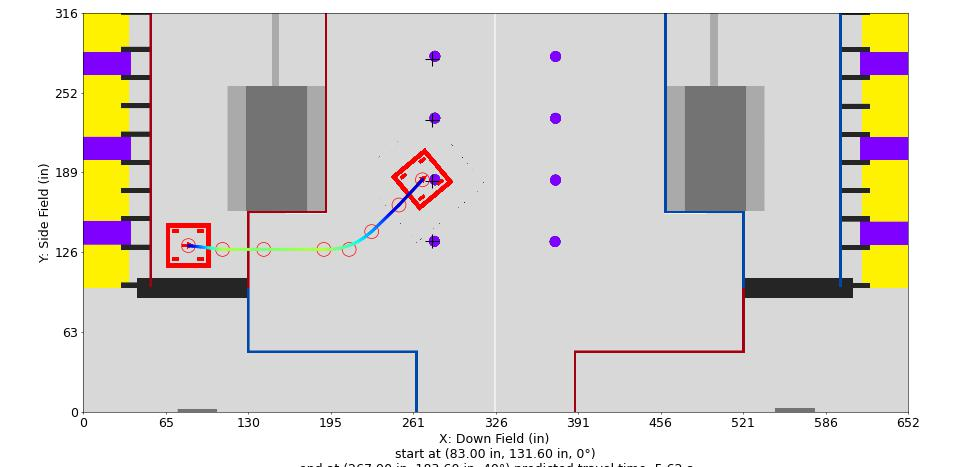

Source data for this figure (header and first rows):
Distance (in), Time (s), X (in), Y (in), Velocity (in/s), Orientation (deg), Touch, Rotational Velocity (deg/s), Way X (in), Way Y (in), Way Velocity (in/s), Way Orientation (deg), Way Turn Radius (in), Touch this Point
0.0, 0.0, 83.0, 131.6, 12.0, 0.0, 0, 0.0, 83.0, 131.6, 12.0, 0.0, 3.0, 0.0
1, 0.07382, 83.99, 131.5, 15.09, 0.0, 0, 0.0, 110.0, 128.6, 96.0, 0.0, 20.0, 0.0
2, 0.1339, 84.99, 131.4, 18.18, 0.0, 0, 0.0, 142.5, 128.6, 84.0, 0.0, 3.0, 0.0
3, 0.1846, 85.98, 131.3, 21.28, 0.0, 0, 0.0, 190.0, 128.6, 96.0, 25.0, 3.0, 0.0
4, 0.2284, 86.98, 131.2, 24.37, 0.0, 0, 0.0, 210.0, 128.6, 72.0, 25.0, 50.0, 0.0
5, 0.267, 87.97, 131, 27.46, 0.0, 0, -0.0, 227.8, 142.7, 48.0, 25.0, 3.0, 0.0
6, 0.3015, 88.96, 130.9, 30.55, 0.0, 0, -0.0, 249.4, 163.7, 12.0, 40.0, 3.0, 0.0
7, 0.3326, 89.96, 130.8, 33.64, 0.0, 0, -0.0, 267.9, 183.6, 12.0, 40.0, 20.0, 0
8, 0.3611, 90.95, 130.7, 36.74, 0.0, 0, -0.0, , , , , , 
9, 0.3872, 91.94, 130.6, 39.83, 0.0, 0, -0.0, , , , , , 
10, 0.4114, 92.94, 130.5, 42.92, 0.0, 0, -0.0, , , , , , 
11, 0.4338, 93.93, 130.4, 46.01, 0.0, 0, -0.0, , , , , , 
12, 0.4549, 94.93, 130.3, 49.1, 0.0, 0, 0.0, , , , , , 
13, 0.4746, 95.92, 130.2, 52.2, 0.0, 0, 0.0, , , , , , 
14, 0.4932, 96.91, 130.1, 55.29, 0.0, 0, 0.0, , , , , , 
15, 0.5108, 97.91, 129.9, 58.38, 0.0, 0, 0.0, , , , , , 
16, 0.5275, 98.9, 129.8, 61.47, 0.0, 0, 0.0, , , , , , 
17, 0.5434, 99.9, 129.7, 64.57, 0.0, 0, 0.0, , , , , , 
18, 0.5585, 100.9, 129.6, 67.66, 0.0, 0, 0.0, , , , , , 
19, 0.5729, 101.9, 129.5, 70.75, 0.0, 0, 0.0, , , , , , 
20, 0.5868, 102.9, 129.4, 73.84, 0.0, 0, 0.0, , , , , , 
21, 0.6, 103.9, 129.3, 76.93, 0.0, 0, 0.0, , , , , , 
22, 0.6128, 104.9, 129.2, 80.03, 0.0, 0, 0.0, , , , , , 
23, 0.625, 105.9, 129.1, 83.12, 0.0, 0, 0.0, , , , , , 
24, 0.6369, 106.9, 128.9, 86.21, 0.0, 0, 0.0, , , , , , 
25, 0.6482, 107.8, 128.8, 89.3, 0.0, 0, 0.0, , , , , , 
26, 0.6593, 108.8, 128.7, 92.39, 0.0, 0, 0.0, , , , , , 
27, 0.6699, 109.8, 128.6, 95.49, 0.0, 0, 0.0, , , , , , 
27.17, 0.6716, 110.0, 128.6, 95.43, 0.0, 0, 0.0, , , , , , 
28.17, 0.6821, 111.0, 128.6, 95.07, 0.0, 0, 0.0, , , , , , 
29.17, 0.6927, 112.0, 128.6, 94.72, 0.0, 0, 0.0, , , , , , 
30.17, 0.7033, 113.0, 128.6, 94.37, 0.0, 0, 0.0, , , , , , 
31.17, 0.7139, 114.0, 128.6, 94.01, 0.0, 0, 0.0, , , , , , 
32.17, 0.7245, 115.0, 128.6, 93.66, 0.0, 0, 0.0, , , , , , 
33.17, 0.7352, 116.0, 128.6, 93.31, 0.0, 0, 0.0, , , , , , 
34.17, 0.746, 117.0, 128.6, 92.95, 0.0, 0, 0.0, , , , , , 
35.17, 0.7567, 118.0, 128.6, 92.6, 0.0, 0, 0.0, , , , , , 
36.17, 0.7676, 119.0, 128.6, 92.25, 0.0, 0, 0.0, , , , , , 
37.17, 0.7784, 120.0, 128.6, 91.89, 0.0, 0, 0.0, , , , , , 
38.17, 0.7893, 121.0, 128.6, 91.54, 0.0, 0, -0.0, , , , , , 
39.17, 0.8003, 122.0, 128.6, 91.19, 0.0, 0, -0.0, , , , , , 
40.17, 0.8113, 123.0, 128.6, 90.83, 0.0, 0, -0.0, , , , , , 
41.17, 0.8223, 124.0, 128.6, 90.48, 0.0, 0, -0.0, , , , , , 
42.17, 0.8334, 125.0, 128.6, 90.13, 0.0, 0, -0.0, , , , , , 
43.17, 0.8445, 126.0, 128.6, 89.77, 0.0, 0, -0.0, , , , , , 
44.17, 0.8556, 127.0, 128.6, 89.42, 0.0, 0, -0.0, , , , , , 
45.17, 0.8668, 128.0, 128.6, 89.07, 0.0, 0, -0.0, , , , , , 
46.17, 0.8781, 129.0, 128.6, 88.71, 0.0, 0, -0.0, , , , , , 
47.17, 0.8894, 130.0, 128.6, 88.36, 0.0, 0, -0.0, , , , , , 
48.17, 0.9007, 131.0, 128.6, 88.01, 0.0, 0, 0.0, , , , , , 
49.17, 0.9121, 132.0, 128.6, 87.65, 0.0, 0, 0.0, , , , , , 
50.17, 0.9235, 133.0, 128.6, 87.3, 0.0, 0, 0.0, , , , , , 
51.17, 0.935, 134.0, 128.6, 86.95, 0.0, 0, 0.0, , , , , , 
52.17, 0.9466, 135.0, 128.6, 86.59, 0.0, 0, 0.0, , , , , , 
53.17, 0.9581, 136.0, 128.6, 86.24, 0.0, 0, 0.0, , , , , , 
54.17, 0.9697, 137.0, 128.6, 85.89, 0.0, 0, 0.0, , , , , , 
55.17, 0.9814, 138.0, 128.6, 85.53, 0.0, 0, 0.0, , , , , , 
56.17, 0.9931, 139.0, 128.6, 85.18, 0.0, 0, 0.0, , , , , , 
57.17, 1.005, 140.0, 128.6, 84.82, 0.0, 0, 0.0, , , , , , 
58.17, 1.017, 141.0, 128.6, 84.47, 0.0, 0, 0.0, , , , , , 
... 151 more rows
